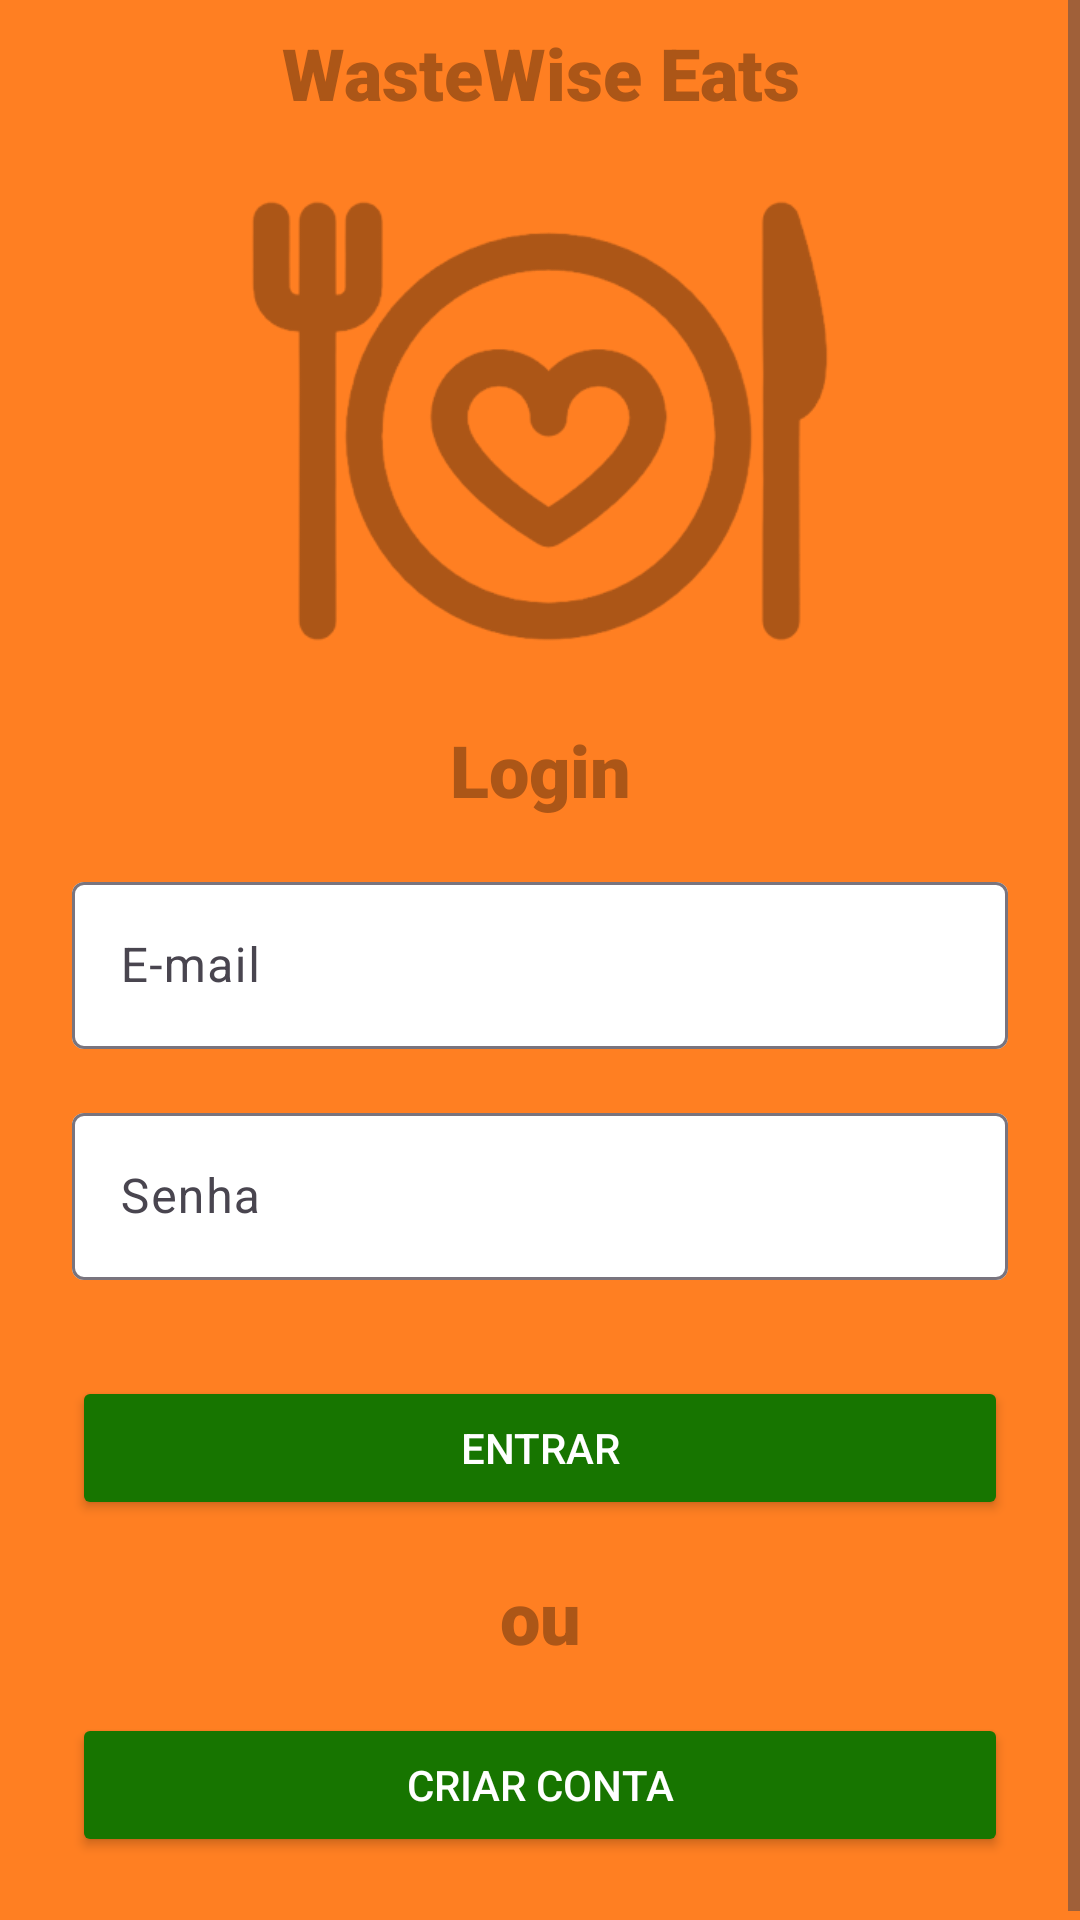

Write the Android layout XML for this screen, with the resource values it uses.
<!-- AndroidManifest.xml: application theme Theme.WasteWiseEats -->
<!-- res/layout/activity_main.xml -->
<?xml version="1.0" encoding="utf-8"?>
<ScrollView xmlns:android="http://schemas.android.com/apk/res/android"
    xmlns:app="http://schemas.android.com/apk/res-auto"
    xmlns:tools="http://schemas.android.com/tools"
    android:layout_width="match_parent"
    android:layout_height="match_parent"
    android:fillViewport="true">

    <LinearLayout

        android:id="@+id/main"
        android:layout_width="match_parent"
        android:layout_height="match_parent"
        android:background="@color/laranja"
        android:orientation="vertical"
        android:padding="8dp"
        tools:context=".MainActivity">

        <TextView
            android:layout_width="match_parent"
            android:layout_height="wrap_content"
            android:fontFamily="sans-serif-black"
            android:gravity="center"
            android:text="WasteWise Eats"
            android:textColor="@color/marrom"
            android:textSize="24sp"
            android:textStyle="bold"
            app:layout_constraintBottom_toBottomOf="parent"
            app:layout_constraintEnd_toEndOf="parent"
            app:layout_constraintStart_toStartOf="parent"
            app:layout_constraintTop_toTopOf="parent" />

        <ImageView
            android:id="@+id/imageView"
            android:layout_width="match_parent"
            android:layout_height="200dp"
            android:tint="@color/marrom"
            app:srcCompat="@drawable/prato" />

        <TextView
            android:layout_width="match_parent"
            android:layout_height="wrap_content"
            android:fontFamily="sans-serif-black"
            android:gravity="center"
            android:text="Login"
            android:textColor="@color/marrom"
            android:textSize="24sp"
            android:textStyle="bold"
            app:layout_constraintBottom_toBottomOf="parent"
            app:layout_constraintEnd_toEndOf="parent"
            app:layout_constraintStart_toStartOf="parent"
            app:layout_constraintTop_toTopOf="parent" />

        <com.google.android.material.textfield.TextInputLayout
            android:layout_width="match_parent"
            android:layout_height="wrap_content"
            android:layout_margin="16dp"
            android:backgroundTint="#FFFFFF">

            <com.google.android.material.textfield.TextInputEditText
                android:id="@+id/email"
                android:layout_width="match_parent"
                android:layout_height="wrap_content"
                android:backgroundTint="#FFFFFF"
                android:backgroundTintMode="src_over"
                android:hint="E-mail" />
        </com.google.android.material.textfield.TextInputLayout>

        <com.google.android.material.textfield.TextInputLayout
            android:layout_width="match_parent"
            android:layout_height="wrap_content"
            android:layout_marginStart="16dp"
            android:layout_marginLeft="16dp"
            android:layout_marginTop="0dp"
            android:layout_marginEnd="16dp"
            android:layout_marginBottom="16dp">

            <com.google.android.material.textfield.TextInputEditText
                android:id="@+id/senha"
                android:layout_width="match_parent"
                android:layout_height="wrap_content"
                android:backgroundTint="#FFFFFF"
                android:backgroundTintMode="src_over"
                android:hint="Senha" />
        </com.google.android.material.textfield.TextInputLayout>

        <Button
            android:id="@+id/entrar"
            android:layout_width="match_parent"
            android:layout_height="wrap_content"
            android:layout_margin="16dp"
            android:backgroundTint="@color/verde"
            android:text="Entrar"
            android:textColor="#FFFFFF" />

        <TextView
            android:layout_width="match_parent"
            android:layout_height="wrap_content"
            android:fontFamily="sans-serif-black"
            android:gravity="center"
            android:text="ou"
            android:textColor="@color/marrom"
            android:textSize="24sp"
            android:textStyle="bold"
            app:layout_constraintBottom_toBottomOf="parent"
            app:layout_constraintEnd_toEndOf="parent"
            app:layout_constraintStart_toStartOf="parent"
            app:layout_constraintTop_toTopOf="parent" />

        <Button
            android:id="@+id/criarConta"
            android:layout_width="match_parent"
            android:layout_height="wrap_content"
            android:layout_margin="16dp"
            android:backgroundTint="@color/verde"
            android:text="Criar Conta"
            android:textColor="#FFFFFF" />

    </LinearLayout>

</ScrollView>
<!-- resources referenced by this layout -->
<resources>
  <color name="laranja">#FF7F22</color>
  <color name="marrom">#AC5617</color>
  <color name="verde">#177500</color>
  <!-- drawable prato: png bitmap (drawable, 62380 bytes) -->
  <style name="Theme.WasteWiseEats" parent="Base.Theme.WasteWiseEats" />
  <style name="Base.Theme.WasteWiseEats" parent="Theme.Material3.DayNight.NoActionBar">
          
          
      </style>
</resources>
